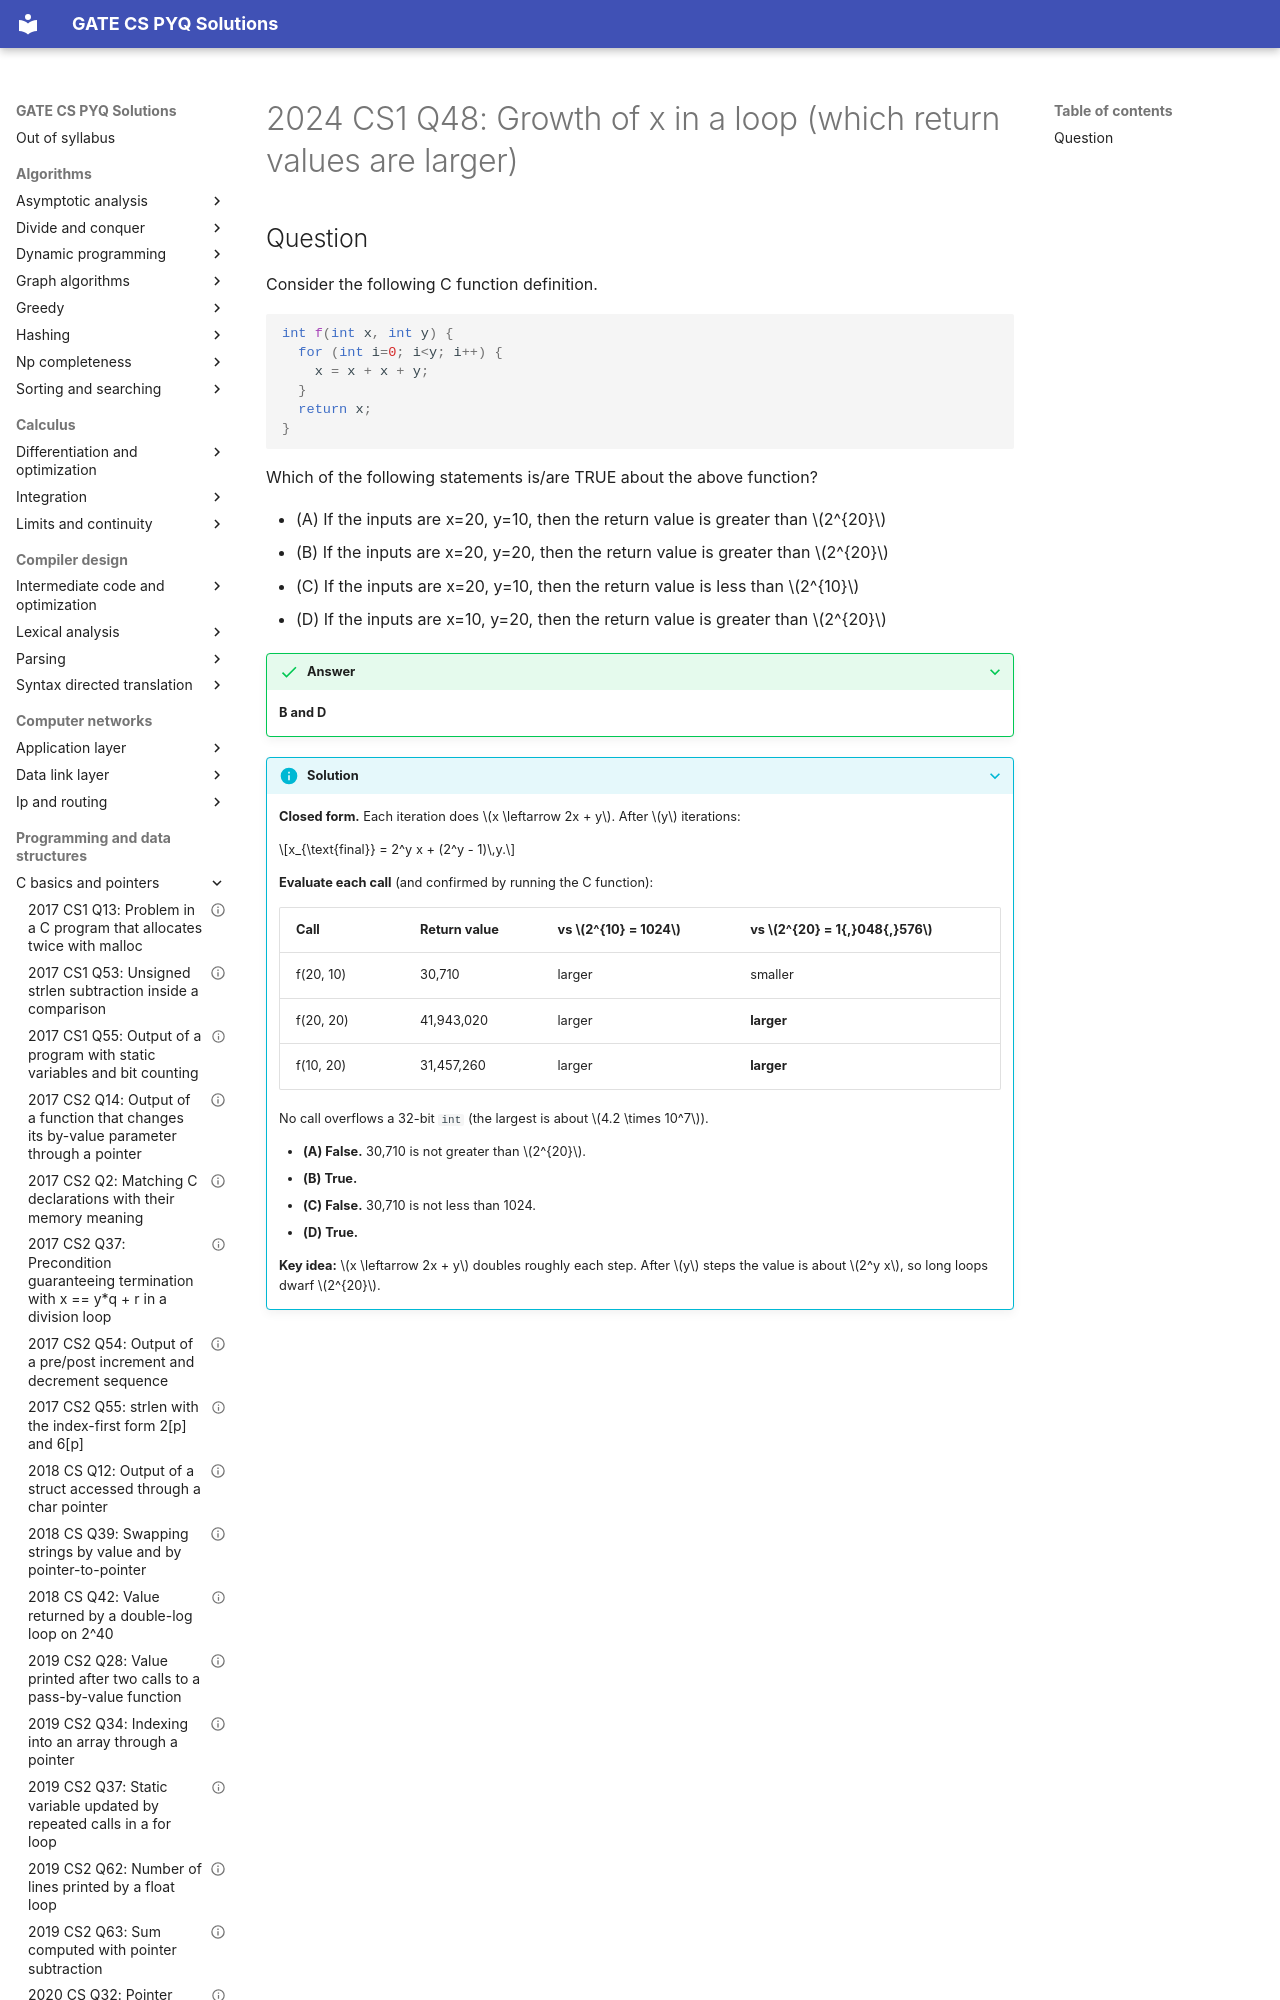

repository: saheenusman/GATE-PYQs · page: programming-and-data-structures/c-basics-and-pointers/2024-set1-q48/index.html · generator: mkdocs

---
title: "2024 CS1 Q48: Growth of x in a loop (which return values are larger)"
year: 2024
set: 1
paper: CS1
q_no: 48
subject: programming-and-data-structures
topic: c-basics-and-pointers
also: []
marks: 2
type: MSQ
official_answer: "B;D"
status: verified
---

# 2024 CS1 Q48: Growth of x in a loop (which return values are larger)
